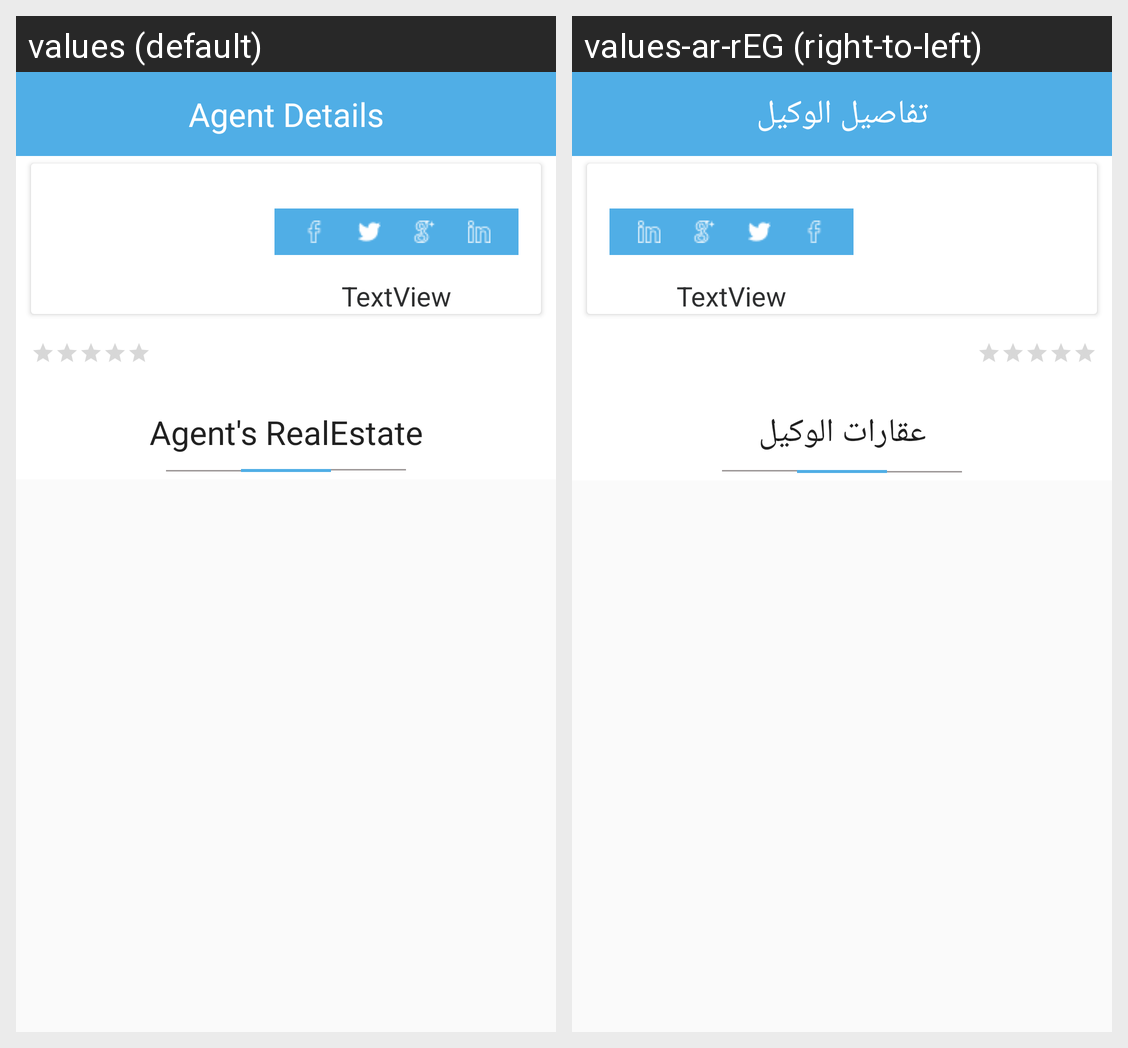

Strings drawn on this Android screen and how each of the app's shown locales translates them:
Android screen res/layout/activity_agent_details.xml rendered under 2 locales, left to right: values (default), values-ar-rEG (right-to-left). Device: Nexus 5 (rendered at 1080×1920; each locale shown at half size, 540×960, under a caption strip naming it); theme AppTheme.
Strings drawn on this screen, with the default value and each locale's value (text and hints the layout hard-codes, and strings that could not be matched under every locale, appear in the picture but are not listed):

agent_details
  values: Agent Details
  values-ar-rEG: تفاصيل الوكيل

agent_realestate
  values: Agent's RealEstate
  values-ar-rEG: عقارات الوكيل
